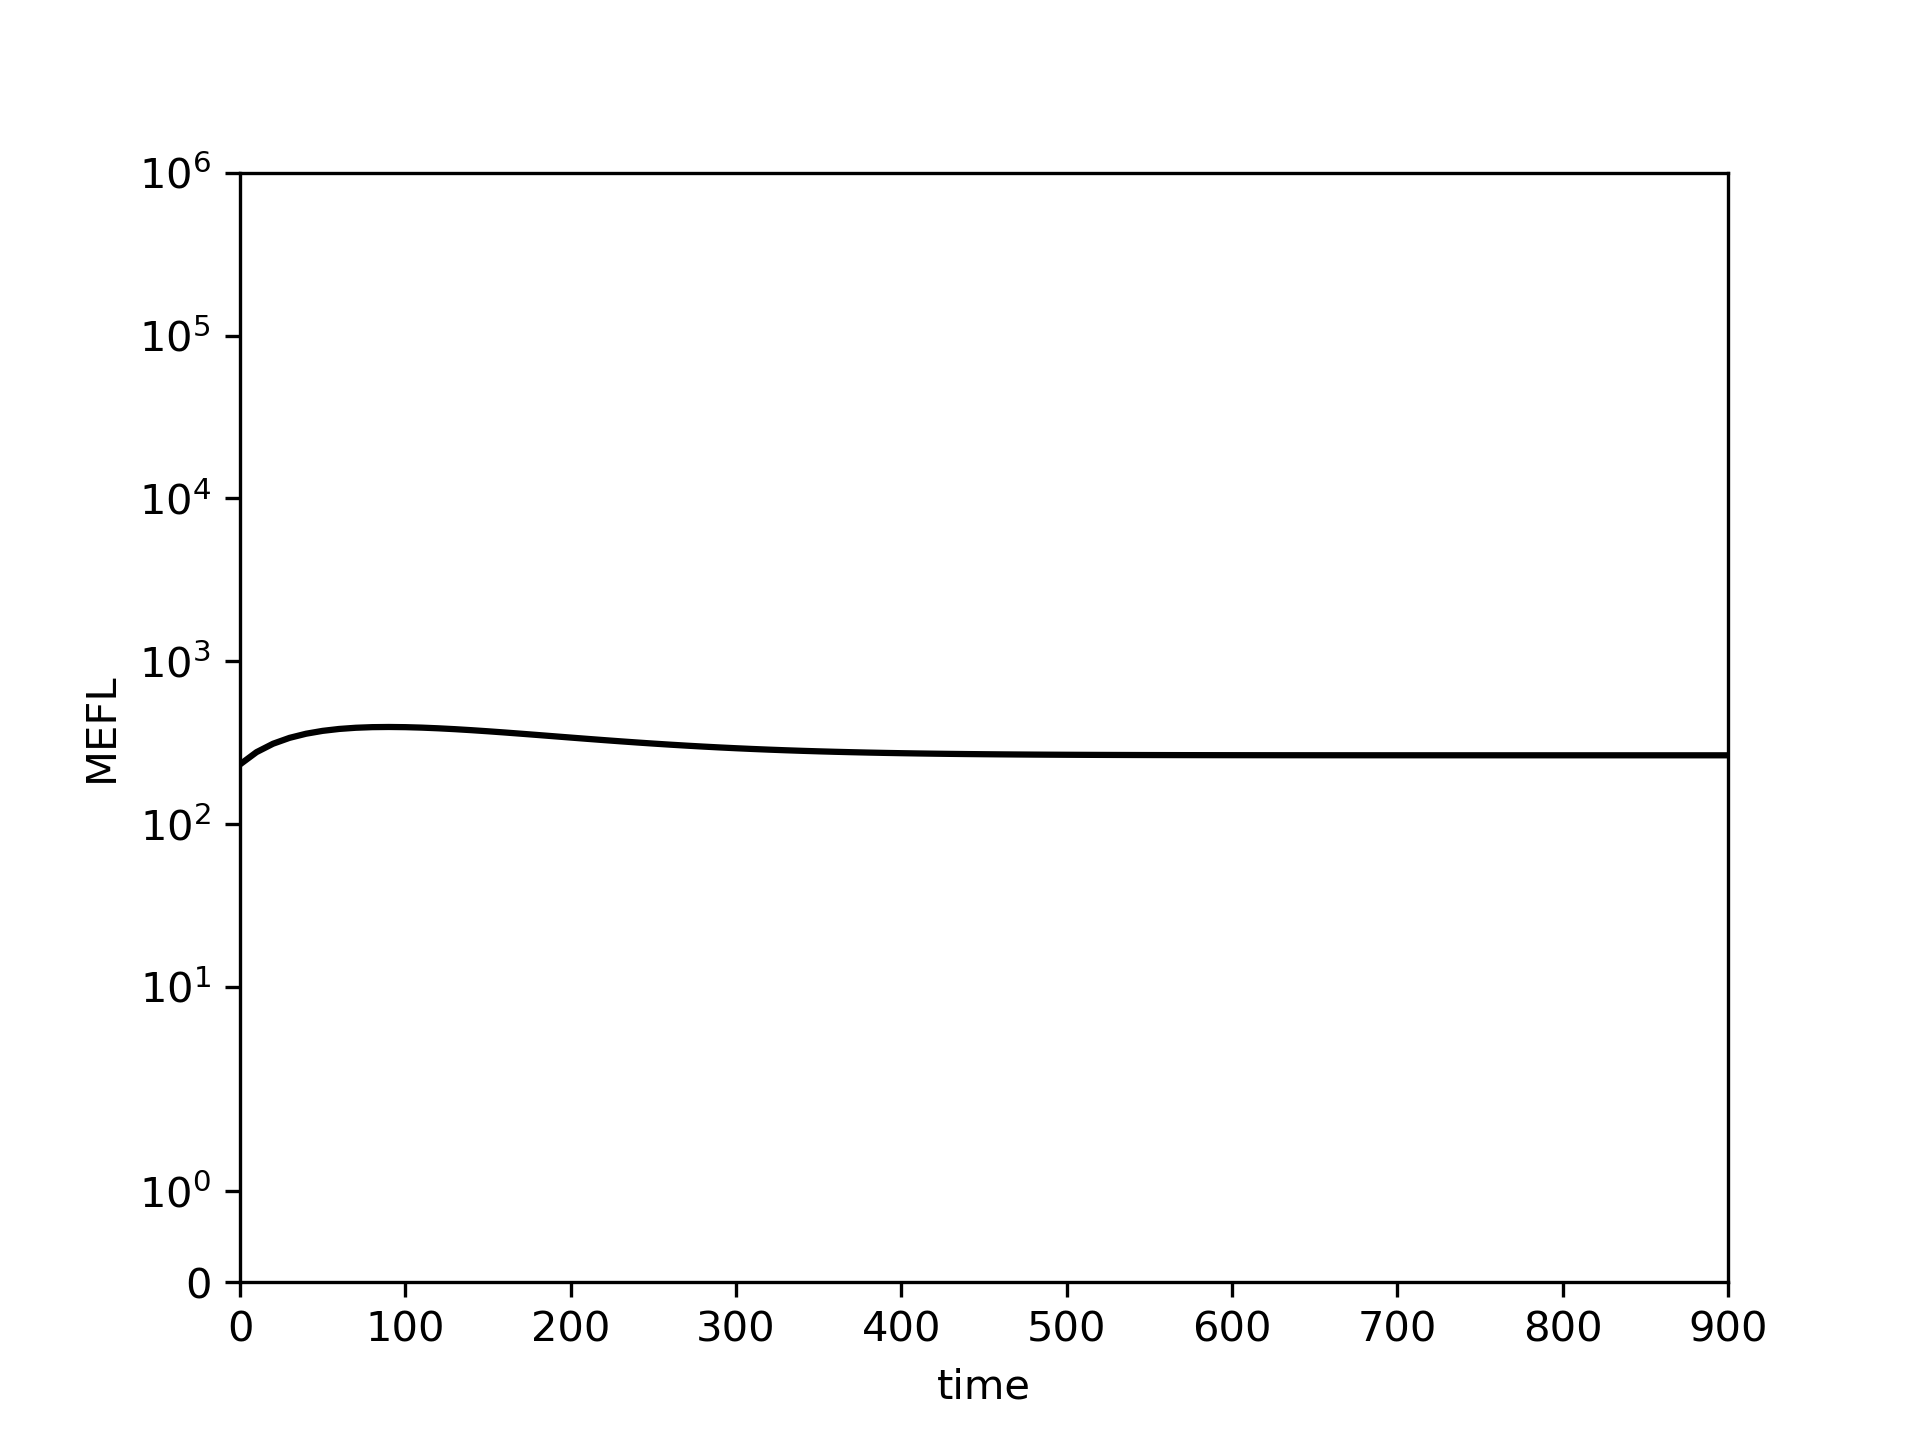

Data behind this chart, as committed beside it:
0.0, 10.0, 20.0, 30.0, 40.0, 50.0, 60.0, 70.0, 80.0, 90.0, 100.0, 110.0, 120.0, 130.0, 140.0, 150.0, 160.0, 170.0, 180.0, 190.0, 200.0, 210.0, 220.0, 230.0
232.5, 276.5, 311.5, 338.5, 358.9, 373.7, 383.9, 390.4, 393.8, 394.7, 393.7, 391.2, 387.4, 382.7, 377.3, 371.4, 365.2, 358.9, 352.5, 346.1, 339.8, 333.8, 327.9, 322.4
